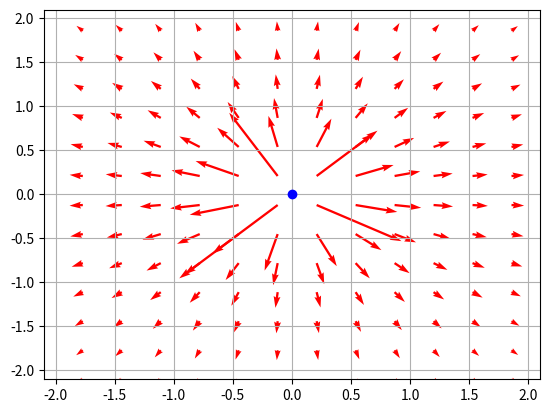

Reproduce this figure in Python.
import numpy as np
import matplotlib.pyplot as plt
plt.figure()


LX = 2.1
LY = 2.1
gridwidth = 0.33

X,Y = np.meshgrid(np.arange(-LX,LX,gridwidth),np.arange(-LY,LY,gridwidth))
R = np.sqrt(X**2+Y**2)

X1,Y1 = 0,0
plt.plot(X1,Y1,'o',color='blue')

Q = 1
R1 = np.sqrt((X-X1)**2+(Y-Y1)**2)

#ベクトル関数の定義
U = Q*(X-X1)/(R1**2)
V = Q*(Y-Y1)/(R1**2)
plt.quiver(X,Y,U,V,color='red',angles='xy',scale_units='xy',scale=5.0)
plt.xlim([-LX,LX])
plt.ylim([-LY,LY])

plt.grid()
plt.draw()
plt.show()
